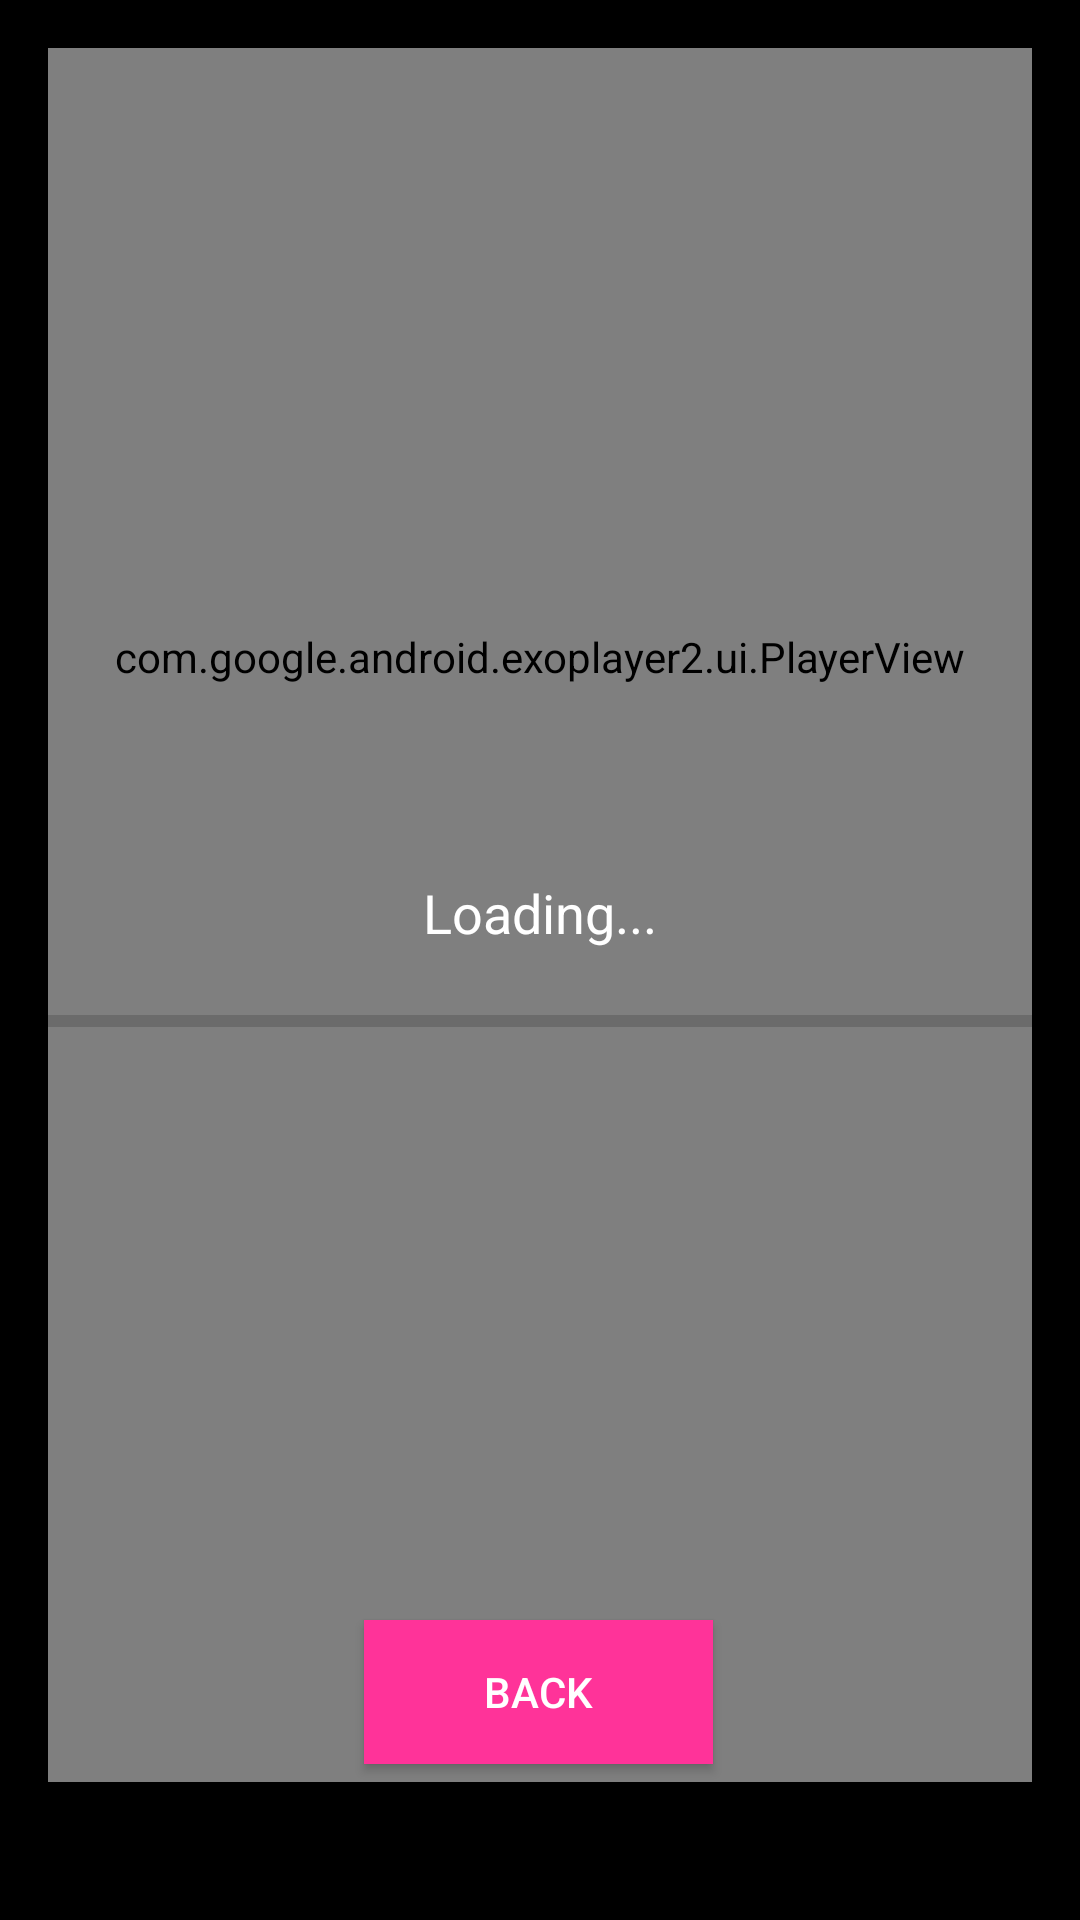

This screen was rendered from an Android layout file. Write that file and the resources it references.
<!-- AndroidManifest.xml: application theme Theme.DesireCard -->
<!-- res/layout/activity_video.xml -->
<?xml version="1.0" encoding="utf-8"?>
<androidx.constraintlayout.widget.ConstraintLayout xmlns:android="http://schemas.android.com/apk/res/android"
    xmlns:app="http://schemas.android.com/apk/res-auto"
    android:layout_width="match_parent"
    android:layout_height="match_parent"
    android:background="#000000"
    android:padding="16dp">

    <com.google.android.exoplayer2.ui.PlayerView
        android:id="@+id/player_view"
        android:layout_width="0dp"
        android:layout_height="750dp"
        app:layout_constraintBottom_toTopOf="@id/download_container"
        app:layout_constraintEnd_toEndOf="parent"
        app:layout_constraintHorizontal_bias="0.0"
        app:layout_constraintStart_toStartOf="parent"
        app:layout_constraintTop_toTopOf="parent"
        app:layout_constraintVertical_bias="0.364"
        app:use_controller="true" />

    <LinearLayout
        android:id="@+id/download_container"
        android:layout_width="0dp"
        android:layout_height="wrap_content"
        android:orientation="vertical"
        android:gravity="center"
        app:layout_constraintTop_toTopOf="parent"
        app:layout_constraintBottom_toBottomOf="parent"
        app:layout_constraintStart_toStartOf="parent"
        app:layout_constraintEnd_toEndOf="parent">

        <TextView
            android:id="@+id/tv_progress"
            android:layout_width="match_parent"
            android:layout_height="wrap_content"
            android:text="Loading..."
            android:textSize="18sp"
            android:textColor="#FFFFFF"
            android:gravity="center"
            android:layout_marginBottom="16dp" />

        <ProgressBar
            android:id="@+id/progress_bar"
            style="?android:attr/progressBarStyleHorizontal"
            android:layout_width="match_parent"
            android:layout_height="wrap_content"
            android:max="100" />

    </LinearLayout>

    <Button
        android:id="@+id/back_btn"
        android:layout_width="wrap_content"
        android:layout_height="wrap_content"
        android:layout_marginBottom="36dp"
        android:background="#FF3399"
        android:paddingHorizontal="40dp"
        android:paddingVertical="14dp"
        android:text="Back"
        android:textColor="#FFFFFF"
        app:layout_constraintBottom_toBottomOf="parent"
        app:layout_constraintEnd_toEndOf="parent"
        app:layout_constraintHorizontal_bias="0.498"
        app:layout_constraintStart_toStartOf="parent" />

</androidx.constraintlayout.widget.ConstraintLayout>
<!-- resources referenced by this layout -->
<resources>
  <style name="Theme.DesireCard" parent="Theme.MaterialComponents.DayNight.NoActionBar">
  
          <item name="colorPrimary">#FF0066</item>
          <item name="colorOnPrimary">#FFFFFF</item>
  
          
          <item name="android:windowBackground">
              @drawable/background_gradient
          </item>
  
      </style>
  <!-- drawable background_gradient (drawable) -->
  <?xml version="1.0" encoding="utf-8"?>
  <shape xmlns:android="http://schemas.android.com/apk/res/android">
      <gradient
          android:angle="135"
          android:startColor="#0F001A"
          android:endColor="#1A001A"
          android:type="linear" />
  </shape>
</resources>
